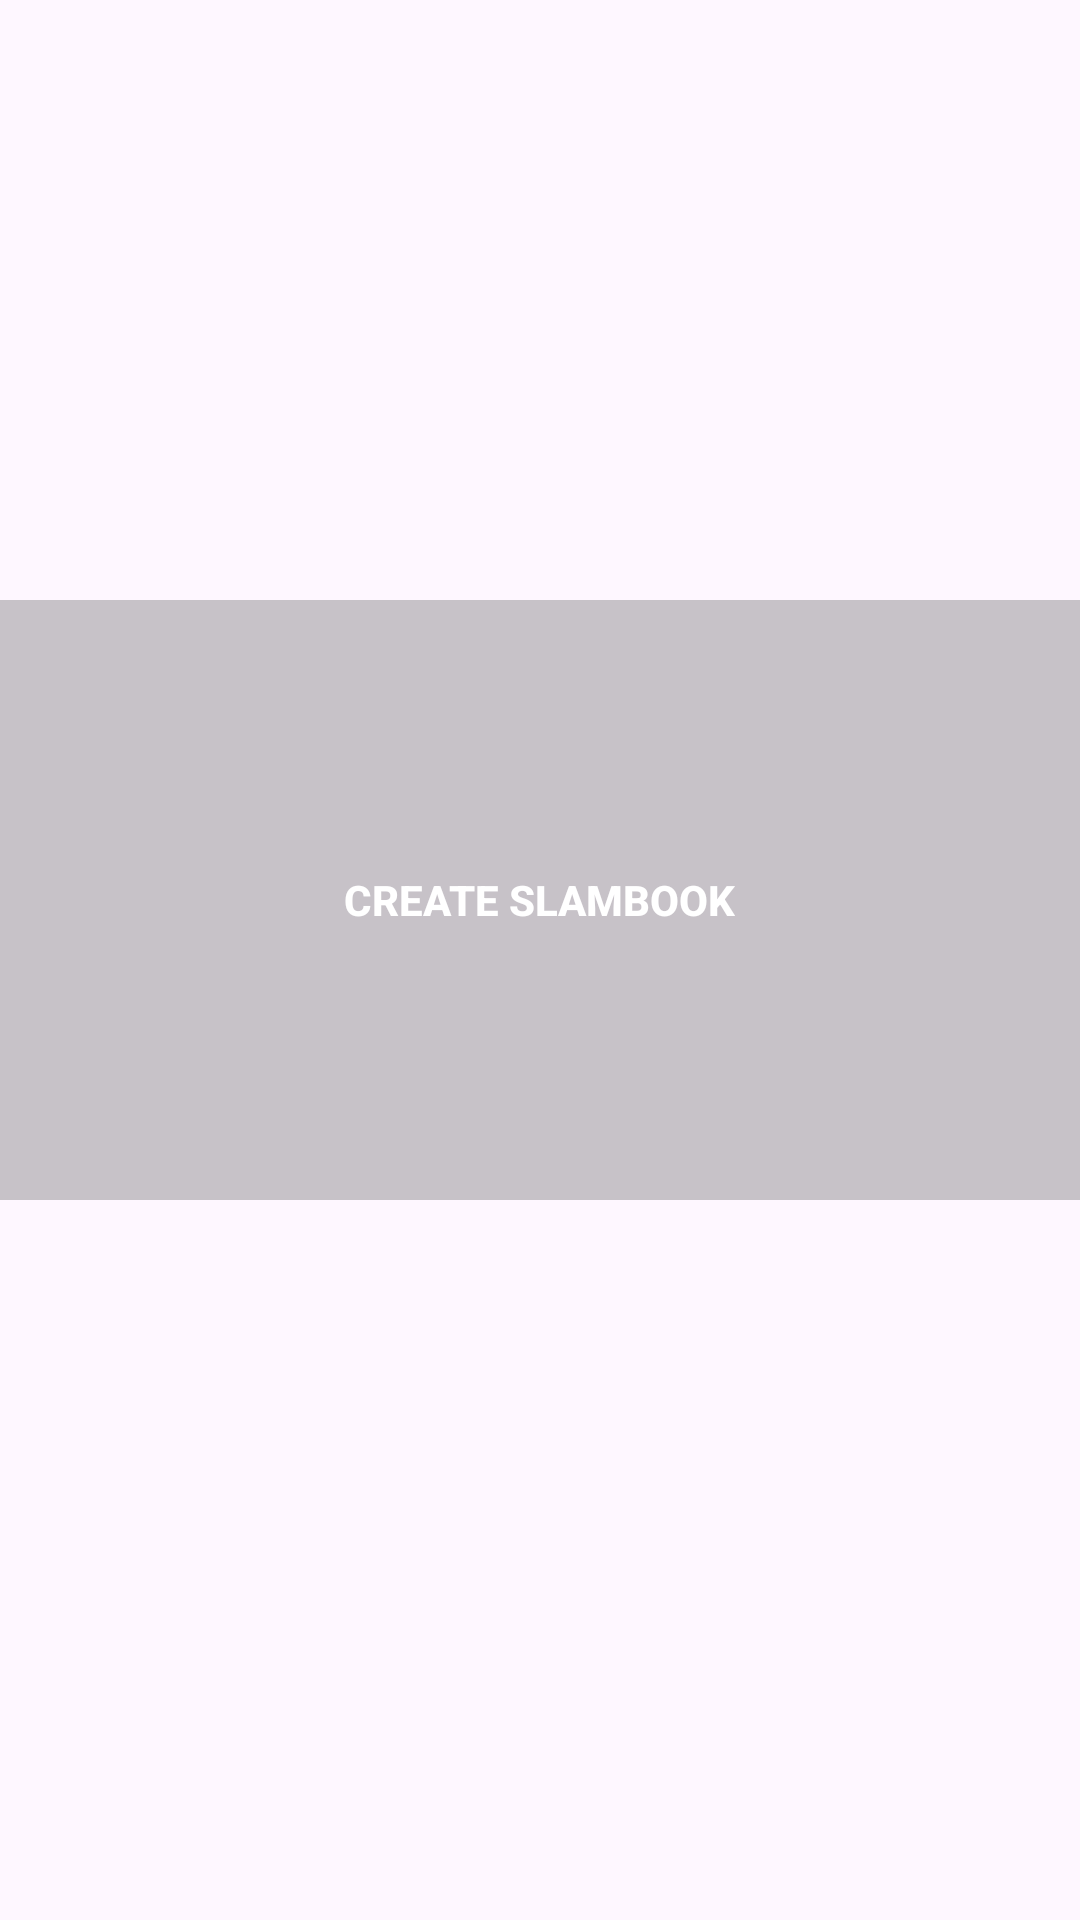

This screen was rendered from an Android layout file. Write that file and the resources it references.
<!-- AndroidManifest.xml: application theme Theme.SLAMBOOK -->
<!-- res/layout/activity_main.xml -->
<?xml version="1.0" encoding="utf-8"?>
<androidx.constraintlayout.widget.ConstraintLayout
    xmlns:android="http://schemas.android.com/apk/res/android"
    android:layout_width="match_parent"
    android:layout_height="match_parent">

    <LinearLayout
        android:layout_width="match_parent"
        android:layout_height="match_parent">

        <RelativeLayout
            android:layout_width="match_parent"
            android:layout_height="wrap_content"
            android:layout_marginTop="200dp">

            <ImageView
                android:layout_width="match_parent"
                android:layout_height="200dp"
                android:background="@color/cardview_shadow_start_color"/>

            <Button
                android:id="@+id/createSlambookButton"
                android:layout_width="wrap_content"
                android:layout_height="50dp"
                android:text="CREATE SLAMBOOK"
                android:textColor="@android:color/white"
                android:textStyle="bold"
                android:background="@drawable/rounded_button_background"
                android:layout_centerInParent="true" />  

        </RelativeLayout>

    </LinearLayout>


</androidx.constraintlayout.widget.ConstraintLayout>
<!-- resources referenced by this layout -->
<resources>
  <style name="Theme.SLAMBOOK" parent="Base.Theme.SLAMBOOK" />
  <style name="Base.Theme.SLAMBOOK" parent="Theme.Material3.DayNight.NoActionBar">
          
          
      </style>
</resources>
